The GitHub repository zcsd/Multi_Classifier contains a labelled image folder "data" with 8 categories: counter reinforcement, heel counter, heel cap, heel lining, lining, sockliner, sole, vamp. Examples follow, each with its label.

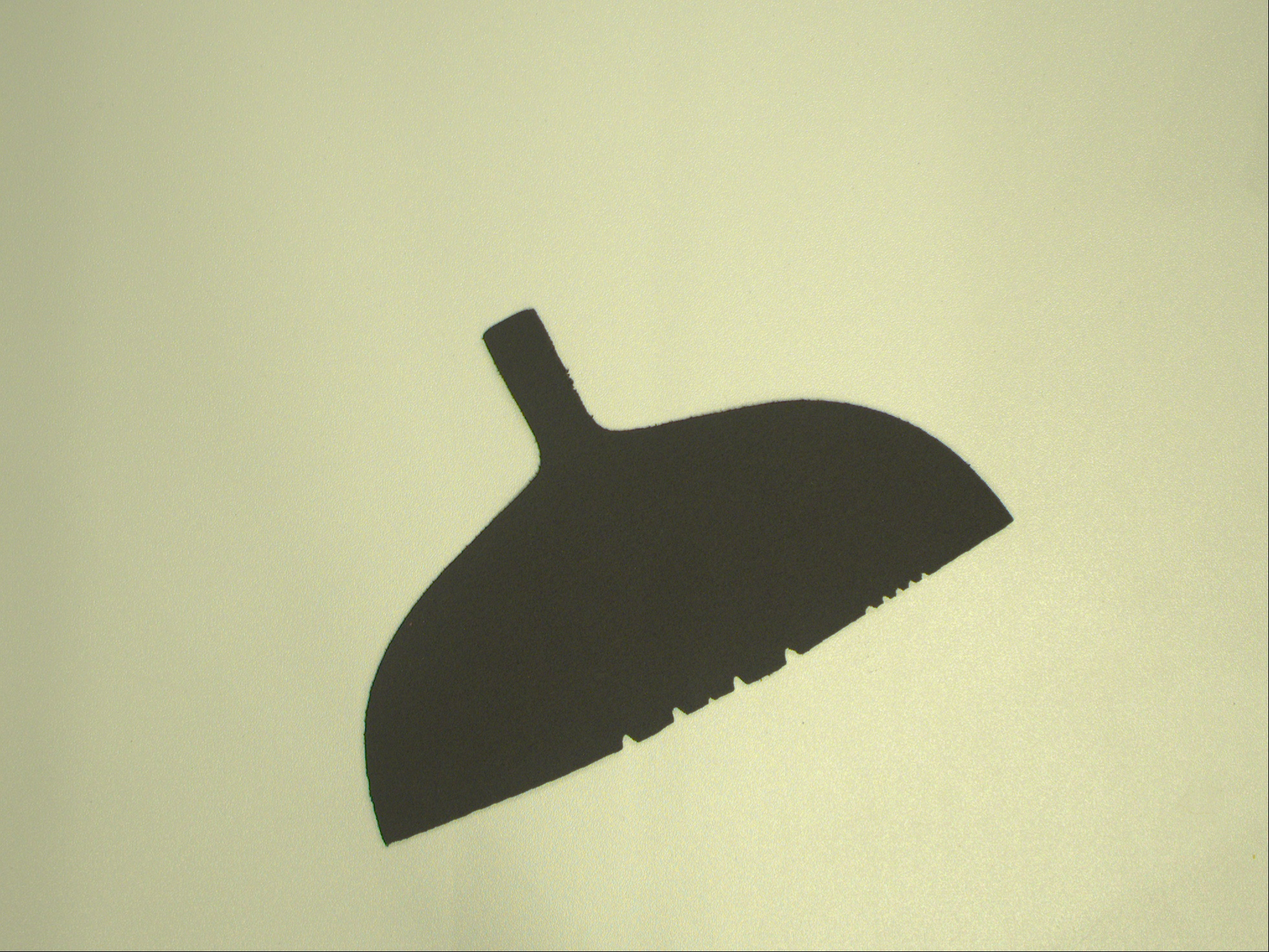
Label: heel lining

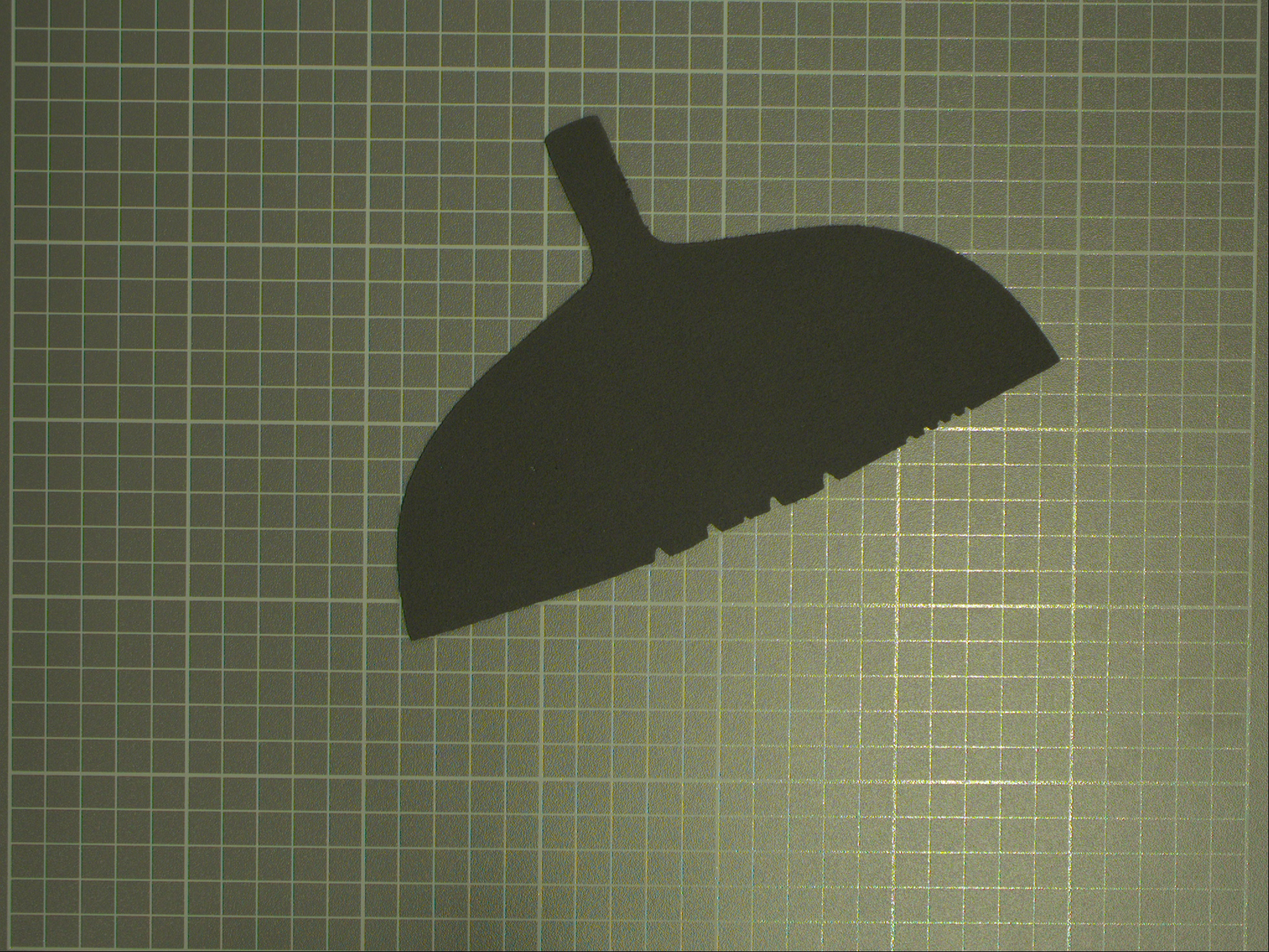
Label: counter reinforcement

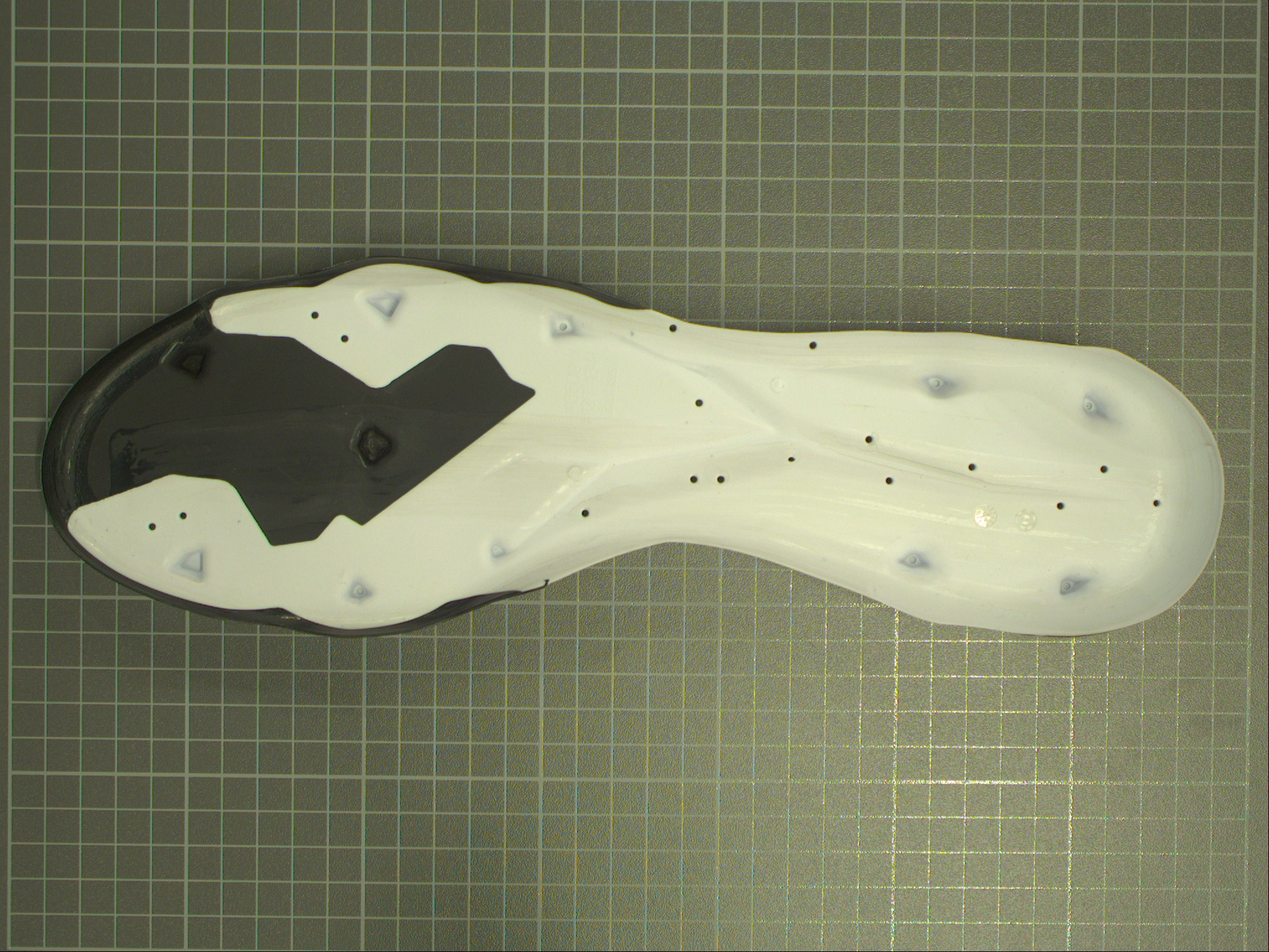
Label: sole

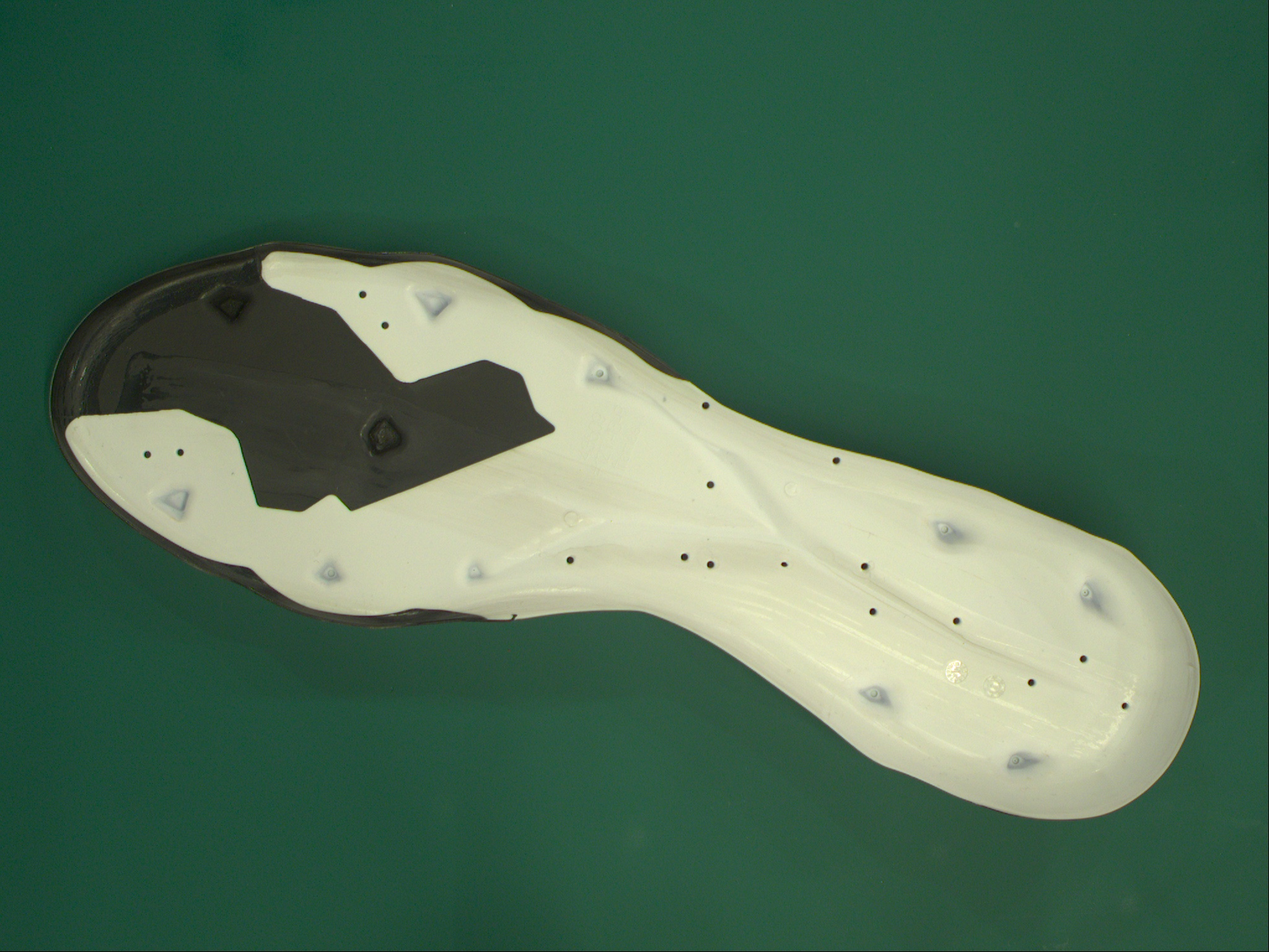
Label: sole

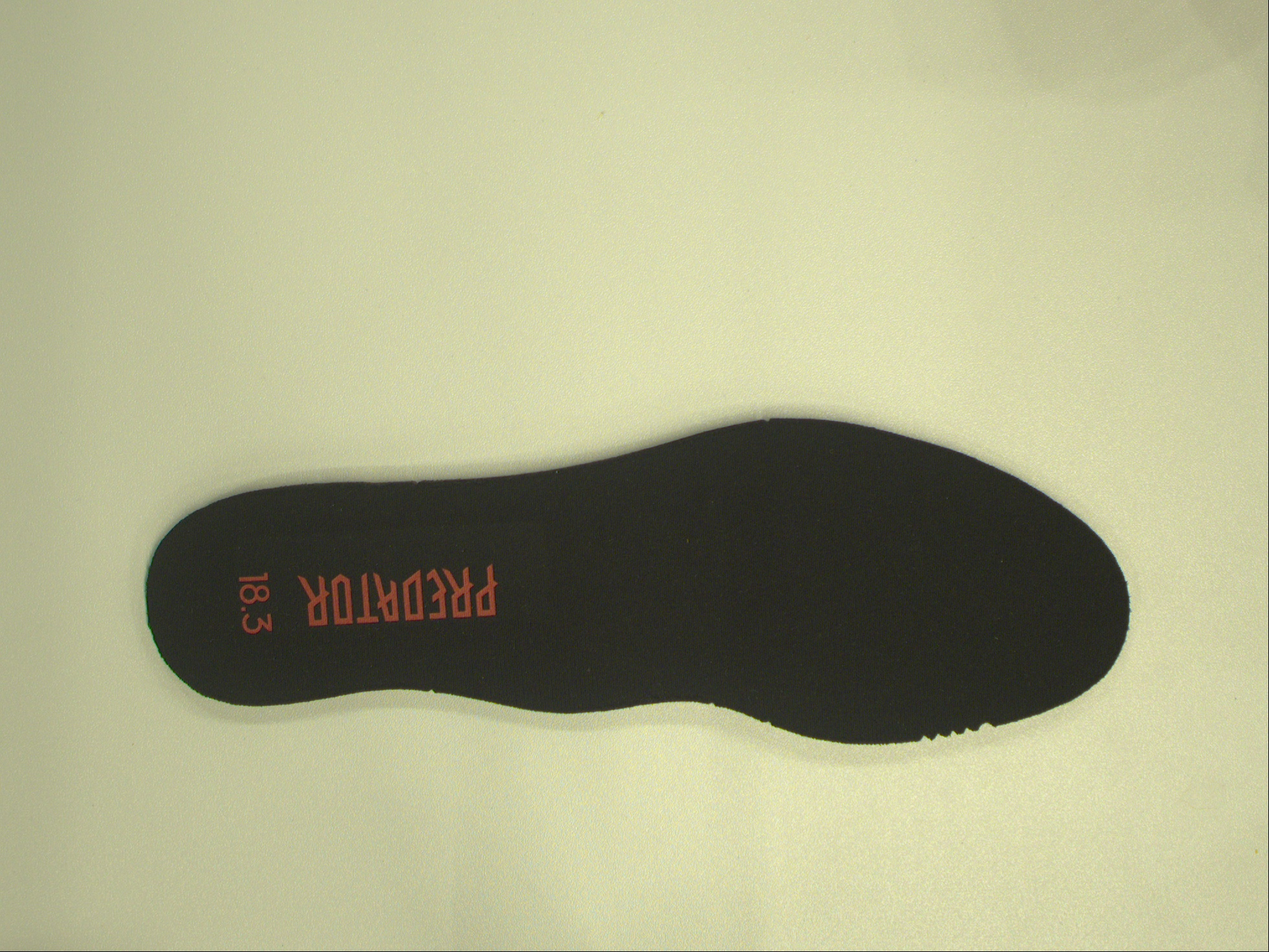
Label: lining

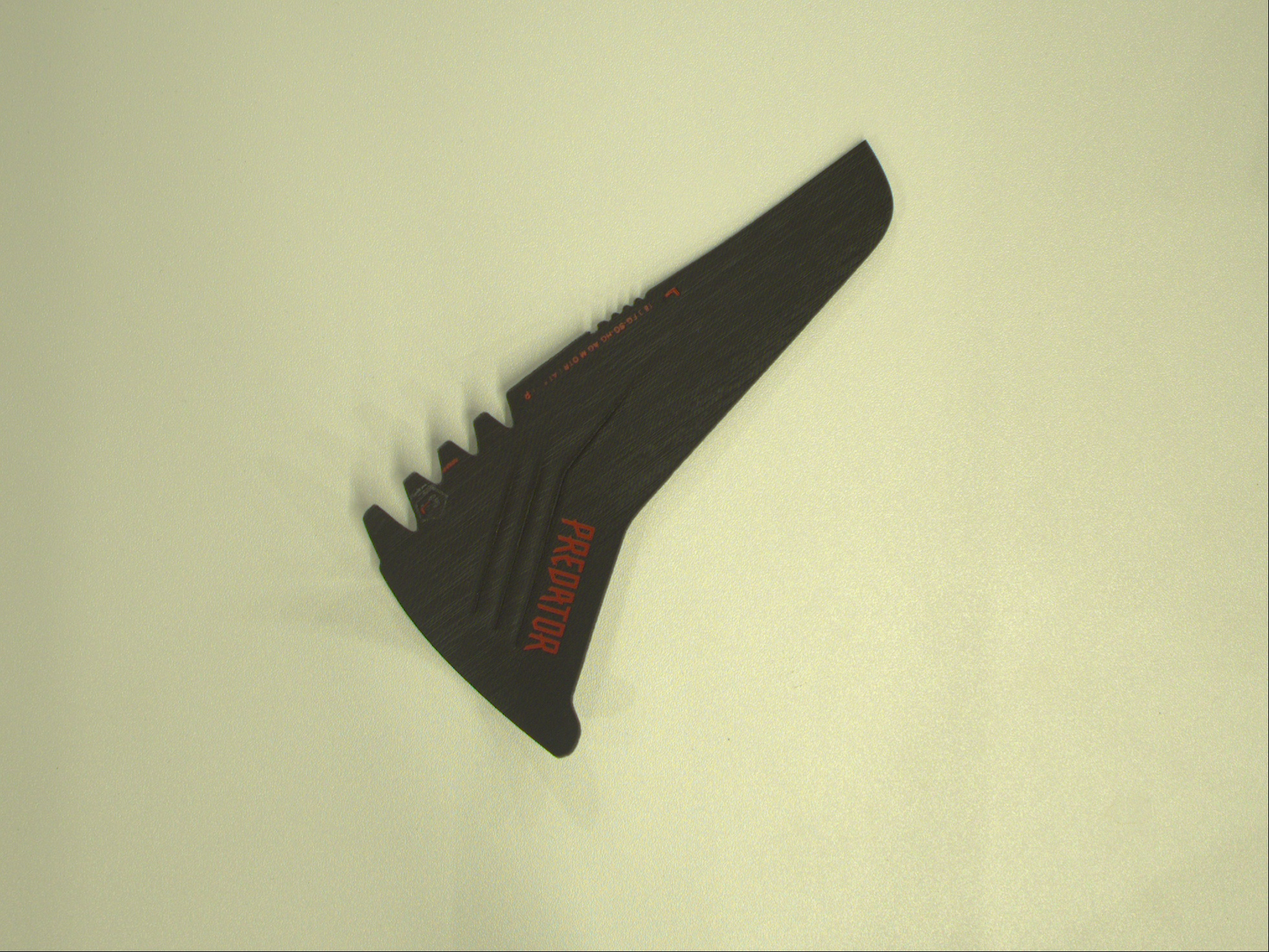
Label: heel counter
